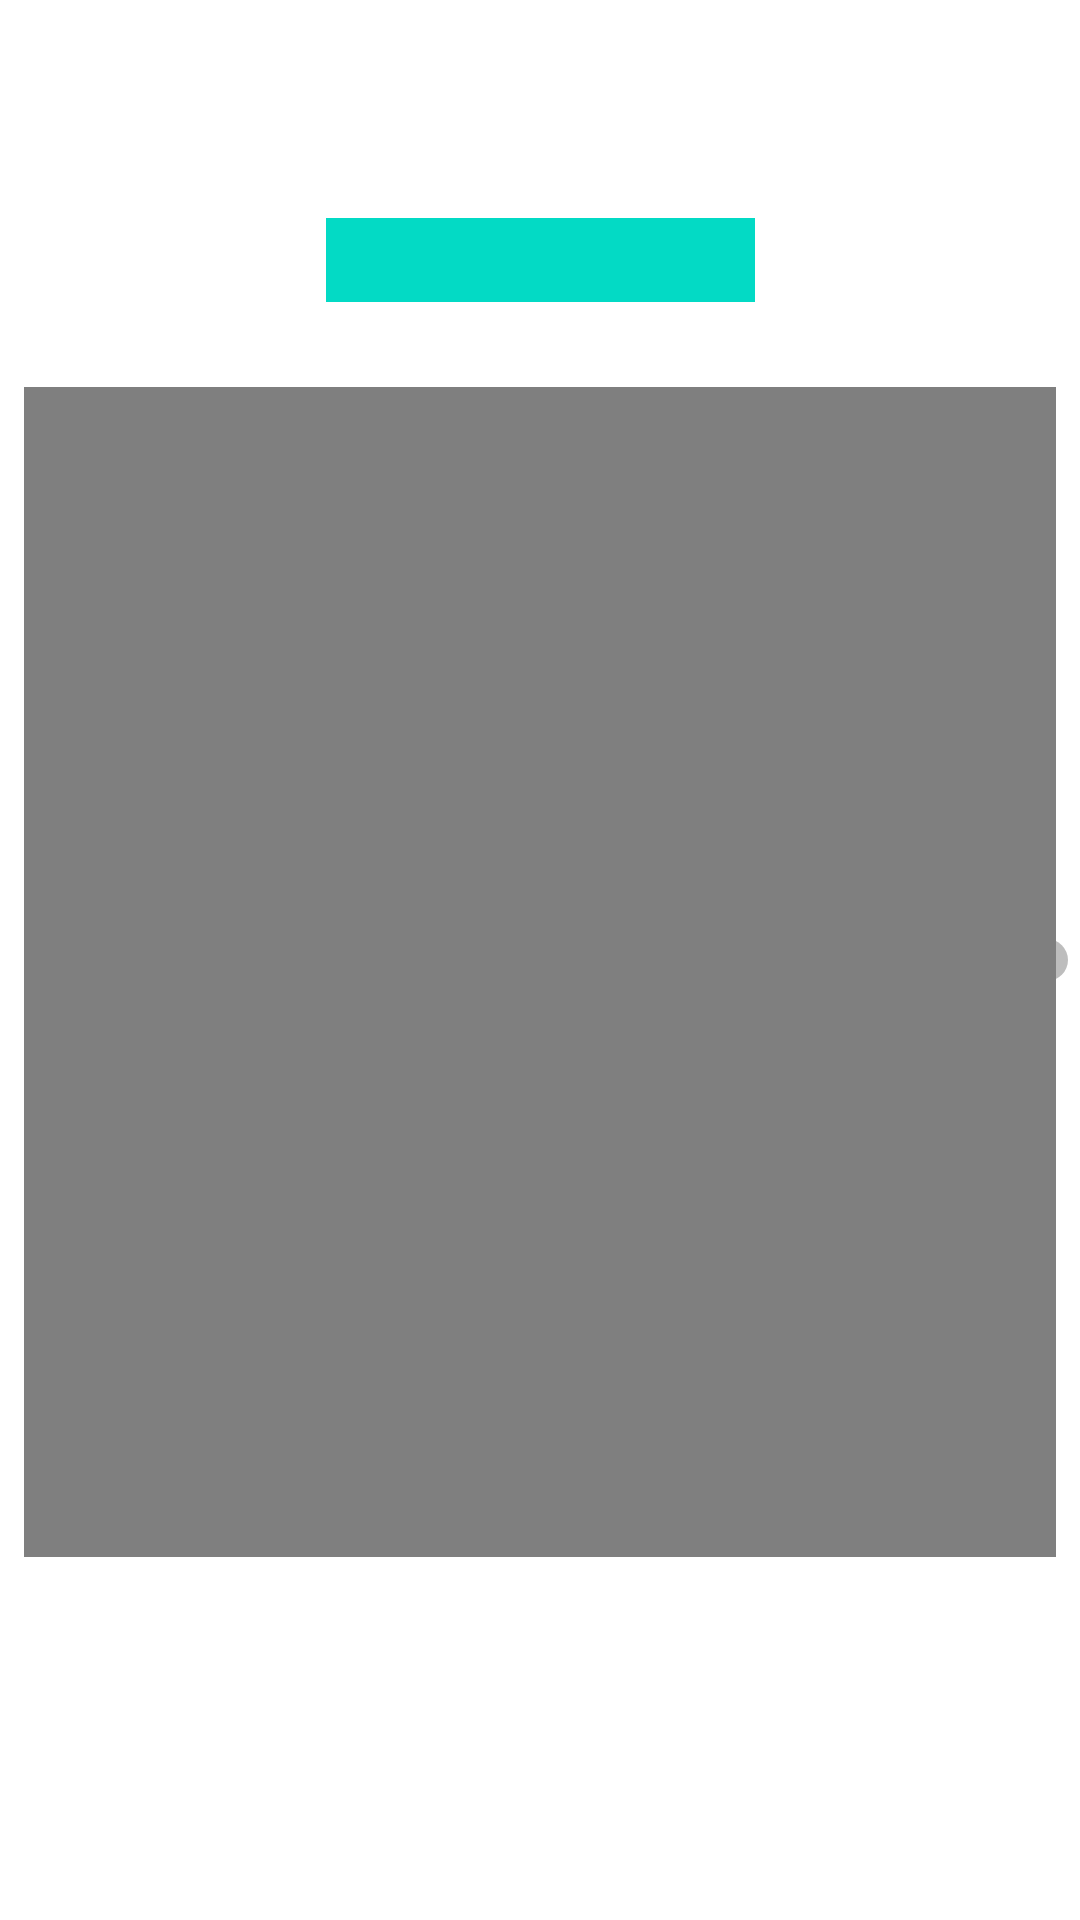

Write the Android layout XML for this screen, with the resource values it uses.
<!-- AndroidManifest.xml: application theme Theme.SmartHealth -->
<!-- res/layout/fragment_notifications.xml -->
<?xml version="1.0" encoding="utf-8"?>
<androidx.constraintlayout.widget.ConstraintLayout xmlns:android="http://schemas.android.com/apk/res/android"
    xmlns:app="http://schemas.android.com/apk/res-auto"
    xmlns:tools="http://schemas.android.com/tools"
    android:layout_width="match_parent"
    android:layout_height="match_parent"
    tools:context=".ui.notifications.NotificationsFragment">

    <Switch
        android:layout_width="match_parent"
        android:layout_height="match_parent"/>


    <TextView
        android:id="@+id/text_notifications"
        android:layout_width="143dp"
        android:layout_height="28dp"
        android:layout_marginStart="8dp"
        android:layout_marginTop="8dp"
        android:layout_marginEnd="8dp"
        android:background="@color/teal_200"
        android:textAlignment="center"
        android:textSize="20sp"
        app:layout_constraintBottom_toBottomOf="parent"
        app:layout_constraintEnd_toEndOf="parent"
        app:layout_constraintStart_toStartOf="parent"
        app:layout_constraintTop_toTopOf="parent"
        app:layout_constraintVertical_bias="0.107" />

    <FrameLayout
    android:layout_width="match_parent"
    android:layout_height="wrap_content"
    app:layout_constraintBottom_toBottomOf="parent"
    app:layout_constraintEnd_toEndOf="parent"
    app:layout_constraintStart_toStartOf="parent"
    app:layout_constraintTop_toTopOf="parent">

    <VideoView
        android:id="@+id/video_view"
        android:layout_width="wrap_content"
        android:layout_height="390dp"
        android:layout_marginStart="8dp"
        android:layout_marginTop="8dp"
        android:layout_marginEnd="8dp"
        android:textAlignment="center"
        android:textSize="20sp" />

    <MediaController
        android:layout_width="wrap_content"
        android:layout_height="wrap_content"
        android:id="@+id/media"
        ></MediaController>
</FrameLayout>
</androidx.constraintlayout.widget.ConstraintLayout>
<!-- resources referenced by this layout -->
<resources>
  <color name="teal_200">#FF03DAC5</color>
  <style name="Theme.SmartHealth" parent="Theme.MaterialComponents.DayNight.DarkActionBar">
          
          <item name="colorPrimary">@color/purple_500</item>
          <item name="colorPrimaryVariant">@color/purple_700</item>
          <item name="colorOnPrimary">@color/white</item>
          
          <item name="colorSecondary">@color/teal_200</item>
          <item name="colorSecondaryVariant">@color/teal_700</item>
          <item name="colorOnSecondary">@color/black</item>
          
          <item name="android:statusBarColor" tools:targetApi="l">?attr/colorPrimaryVariant</item>
          
      </style>
  <color name="purple_500">#FF6200EE</color>
  <color name="purple_700">#FF3700B3</color>
  <color name="white">#FFFFFFFF</color>
  <color name="teal_700">#FF018786</color>
  <color name="black">#FF000000</color>
</resources>
